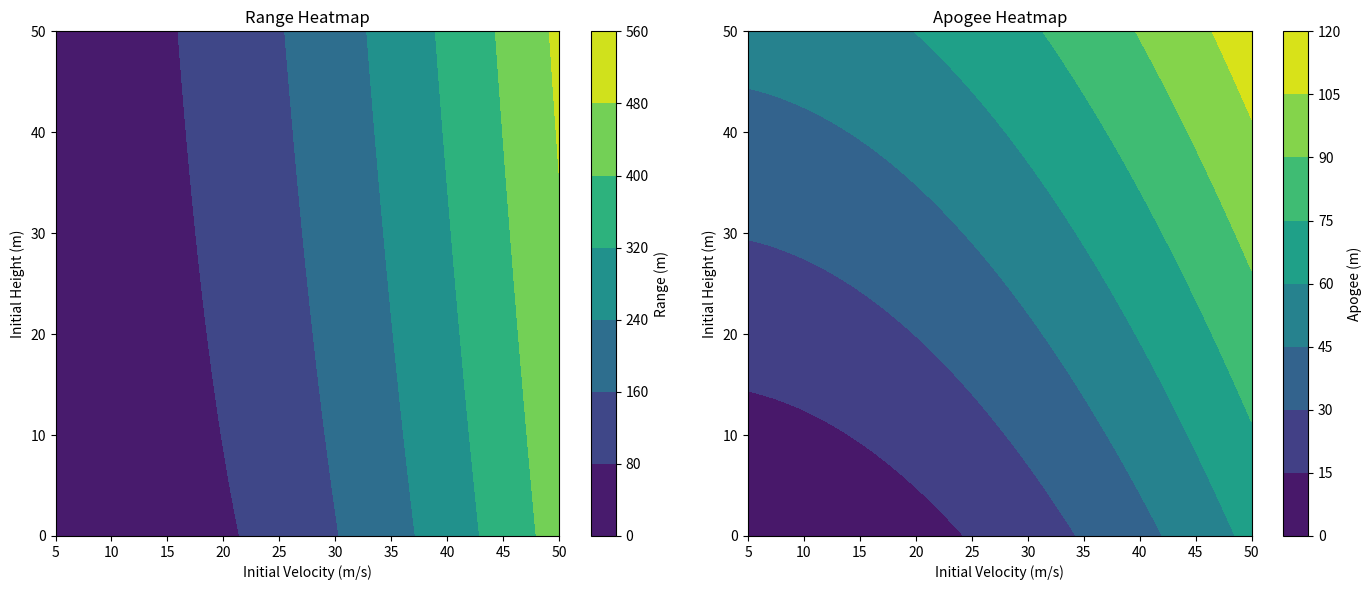

Here is the Python script that generated this plot:
print("loading libraries...")
import numpy as np
import matplotlib.pyplot as plt
print("loaded libraries")

def projectile_motion(h, u, theta, g=9.81):
    theta_rad = np.deg2rad(theta)
    
    range_ = u**2/g * (np.sin(2*theta_rad) + np.sqrt(np.sin(theta_rad)**2 + 2*g*h/u**2))
    apogee = h + (u**2 * np.sin(theta_rad)**2) / (2*g)
    
    return range_, apogee


u_values = np.linspace(5, 50, 1000)  # Initial velocities from 5 to 50 m/s
h_values = np.linspace(0, 50, 1000)  # Initial heights from 0 to 100 m


U, H = np.meshgrid(u_values, h_values)


ranges = np.zeros_like(U)
apogees = np.zeros_like(U)


theta = 45  

for i in range(U.shape[0]):
    for j in range(U.shape[1 ]):
        ranges[i, j], apogees[i, j] = projectile_motion(H[i, j], U[i, j], theta)

plt.figure(figsize=(14, 6))

# Heatmap for range
plt.subplot(1, 2, 1)
plt.contourf(U, H, ranges, cmap='viridis')
plt.colorbar(label='Range (m)')
plt.title('Range Heatmap')
plt.xlabel('Initial Velocity (m/s)')
plt.ylabel('Initial Height (m)')

# Heatmap for Apogee
plt.subplot(1, 2, 2)
plt.contourf(U, H, apogees, cmap='viridis')
plt.colorbar(label='Apogee (m)')
plt.title('Apogee Heatmap')
plt.xlabel('Initial Velocity (m/s)')
plt.ylabel('Initial Height (m)')

plt.tight_layout()
plt.show()
